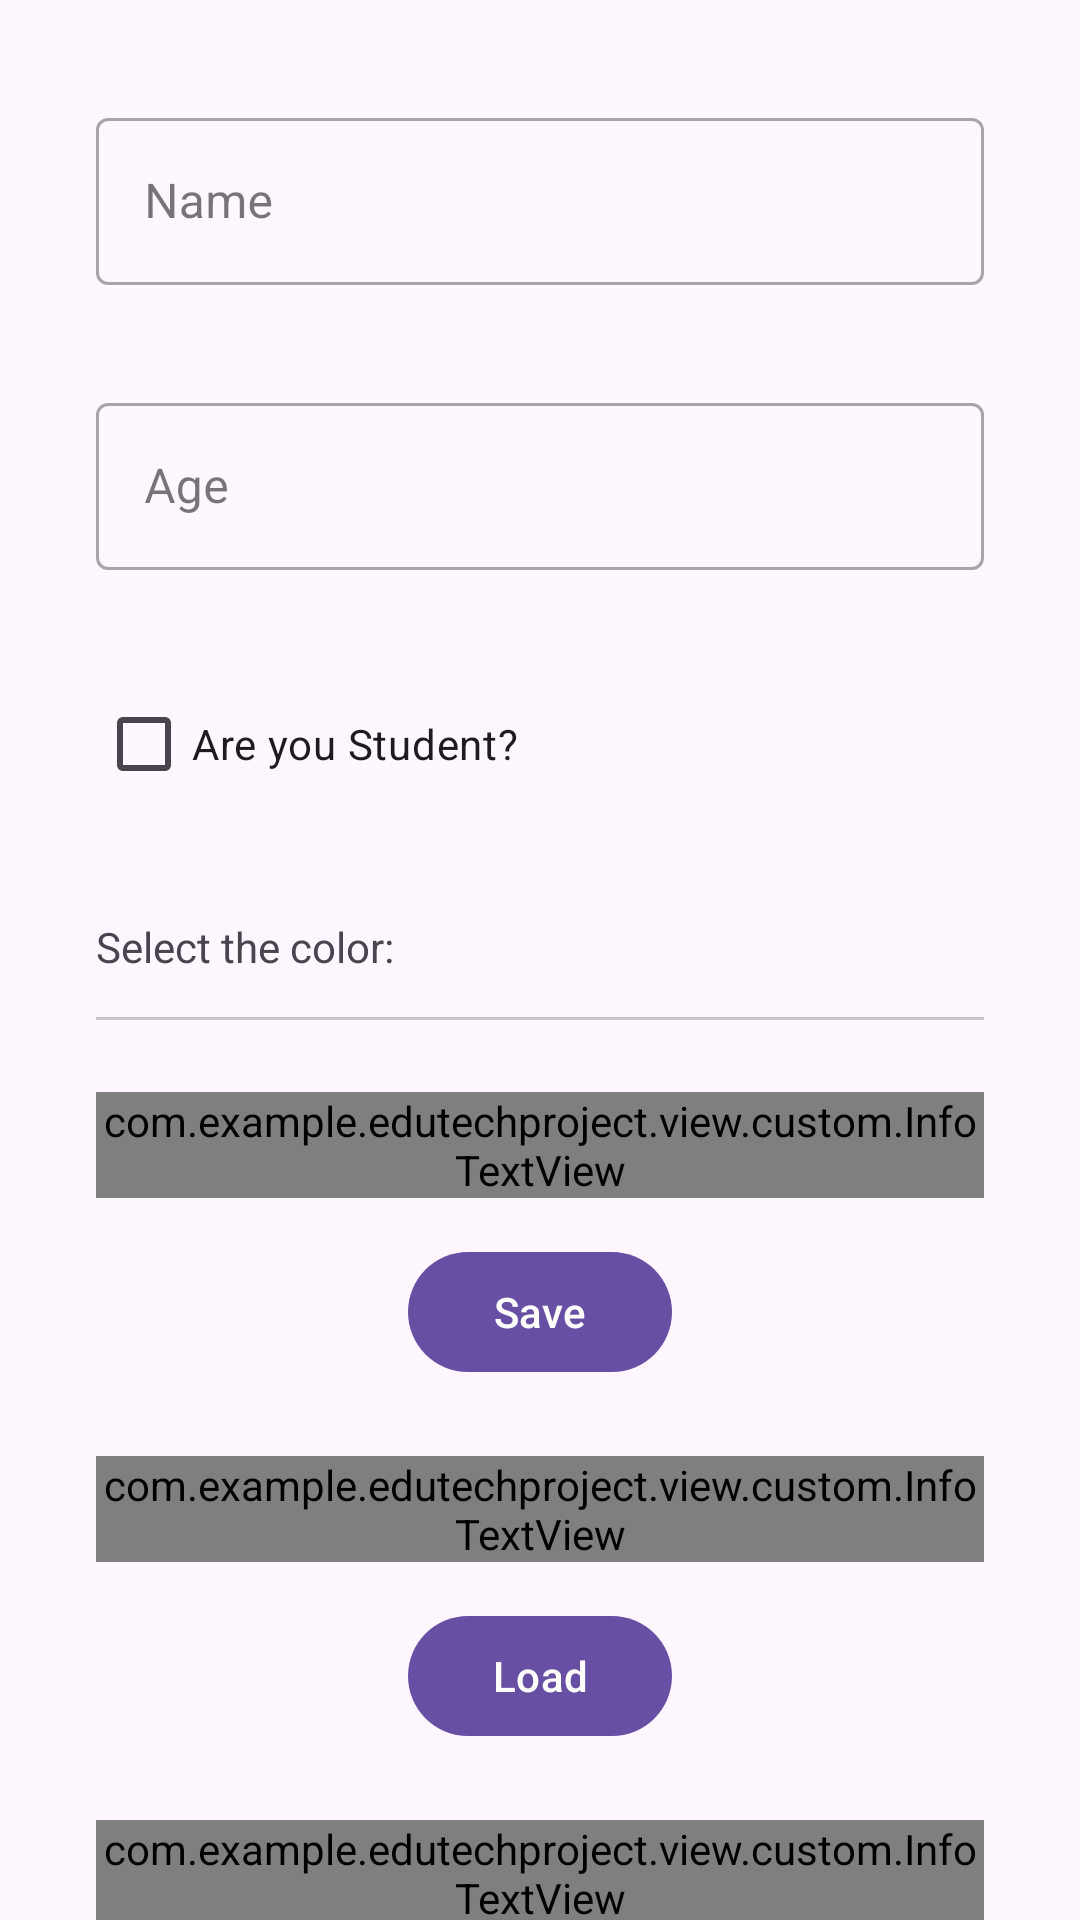

Here is an Android app screen rendered from its layout file. Give the layout XML and the strings, colors and styles it references.
<!-- AndroidManifest.xml: application theme Theme.EduTechProject -->
<!-- res/layout/fragment_shared_preferences.xml -->
<?xml version="1.0" encoding="utf-8"?>
<LinearLayout xmlns:android="http://schemas.android.com/apk/res/android"
    xmlns:tools="http://schemas.android.com/tools"
    android:layout_width="match_parent"
    android:layout_height="match_parent"
    xmlns:app="http://schemas.android.com/apk/res-auto"
    tools:context=".view.SharedPreferencesFragment"
    android:paddingHorizontal="32dp"
    android:orientation="vertical">

    <com.google.android.material.textfield.TextInputLayout
        android:id="@+id/nameTextField"
        style="@style/Widget.MaterialComponents.TextInputLayout.OutlinedBox"
        android:layout_width="match_parent"
        android:layout_height="wrap_content"
        android:layout_marginTop="34dp"
        android:hint="Name">

        <com.google.android.material.textfield.TextInputEditText
            android:id="@+id/nameEditText"
            android:layout_width="match_parent"
            android:layout_height="wrap_content" />
    </com.google.android.material.textfield.TextInputLayout>

    <com.google.android.material.textfield.TextInputLayout
        android:id="@+id/ageTextField"
        style="@style/Widget.MaterialComponents.TextInputLayout.OutlinedBox"
        android:layout_width="match_parent"
        android:layout_height="wrap_content"
        android:layout_marginTop="34dp"
        android:hint="Age">

        <com.google.android.material.textfield.TextInputEditText
            android:id="@+id/ageEditText"
            android:layout_width="match_parent"
            android:layout_height="wrap_content" />
    </com.google.android.material.textfield.TextInputLayout>

    <com.google.android.material.checkbox.MaterialCheckBox
        android:id="@+id/isStudentCheckBox"
        android:text="Are you Student?"
        android:layout_width="wrap_content"
        android:layout_height="wrap_content"
        android:layout_marginTop="34dp"
        />

    <LinearLayout
        android:layout_width="match_parent"
        android:layout_height="wrap_content"
        android:gravity="center_vertical"
        android:layout_marginTop="34dp"
        >

        <TextView
            android:layout_width="0dp"
            android:layout_height="wrap_content"
            android:layout_weight="1"
            android:text="Select the color: "/>

        <androidx.recyclerview.widget.RecyclerView
            android:id="@+id/colorContainer"
            android:layout_width="0dp"
            android:layout_height="wrap_content"
            android:layout_weight="1"
            android:gravity="center_vertical"
            android:orientation="horizontal">
        </androidx.recyclerview.widget.RecyclerView>
    </LinearLayout>

    <com.google.android.material.divider.MaterialDivider
        android:layout_width="match_parent"
        android:layout_height="wrap_content"
        android:layout_marginTop="14dp"
        />

    <com.example.edutechproject.view.custom.InfoTextView
        android:layout_width="match_parent"
        android:layout_height="wrap_content"
        android:layout_marginTop="24dp"
        app:textSize="12sp"
        android:text="@string/saveSharedPrefsInfo"/>

    <com.google.android.material.button.MaterialButton
        android:id="@+id/saveButton"
        android:layout_width="wrap_content"
        android:layout_height="wrap_content"
        android:text="@string/save"
        android:layout_marginTop="14dp"
        android:layout_gravity="center_horizontal"/>

    <com.example.edutechproject.view.custom.InfoTextView
        android:layout_width="match_parent"
        android:layout_height="wrap_content"
        android:layout_marginTop="24dp"
        app:textSize="12sp"
        android:text="@string/saveSharedPrefsInfo"/>

    <com.google.android.material.button.MaterialButton
        android:id="@+id/loadButton"
        android:layout_width="wrap_content"
        android:layout_height="wrap_content"
        android:text="@string/load"
        android:layout_marginTop="14dp"
        android:layout_gravity="center_horizontal"/>

    <com.example.edutechproject.view.custom.InfoTextView
        android:layout_width="match_parent"
        android:layout_height="wrap_content"
        android:layout_marginTop="24dp"
        app:textSize="12sp"
        android:text="@string/saveSharedPrefsInfo"/>

    <com.google.android.material.button.MaterialButton
        android:id="@+id/clearButton"
        android:layout_width="wrap_content"
        android:layout_height="wrap_content"
        android:text="@string/clear"
        android:layout_marginTop="14dp"
        android:layout_gravity="center_horizontal"/>

</LinearLayout>
<!-- resources referenced by this layout -->
<resources>
  <string name="clear">Clear</string>
  <string name="load">Load</string>
  <string name="save">Save</string>
  <string name="saveSharedPrefsInfo">Save data using Shared Preferences</string>
  <style name="Theme.EduTechProject" parent="Base.Theme.EduTechProject" />
  <style name="Base.Theme.EduTechProject" parent="Theme.Material3.DayNight.NoActionBar">
          
          
      </style>
</resources>
